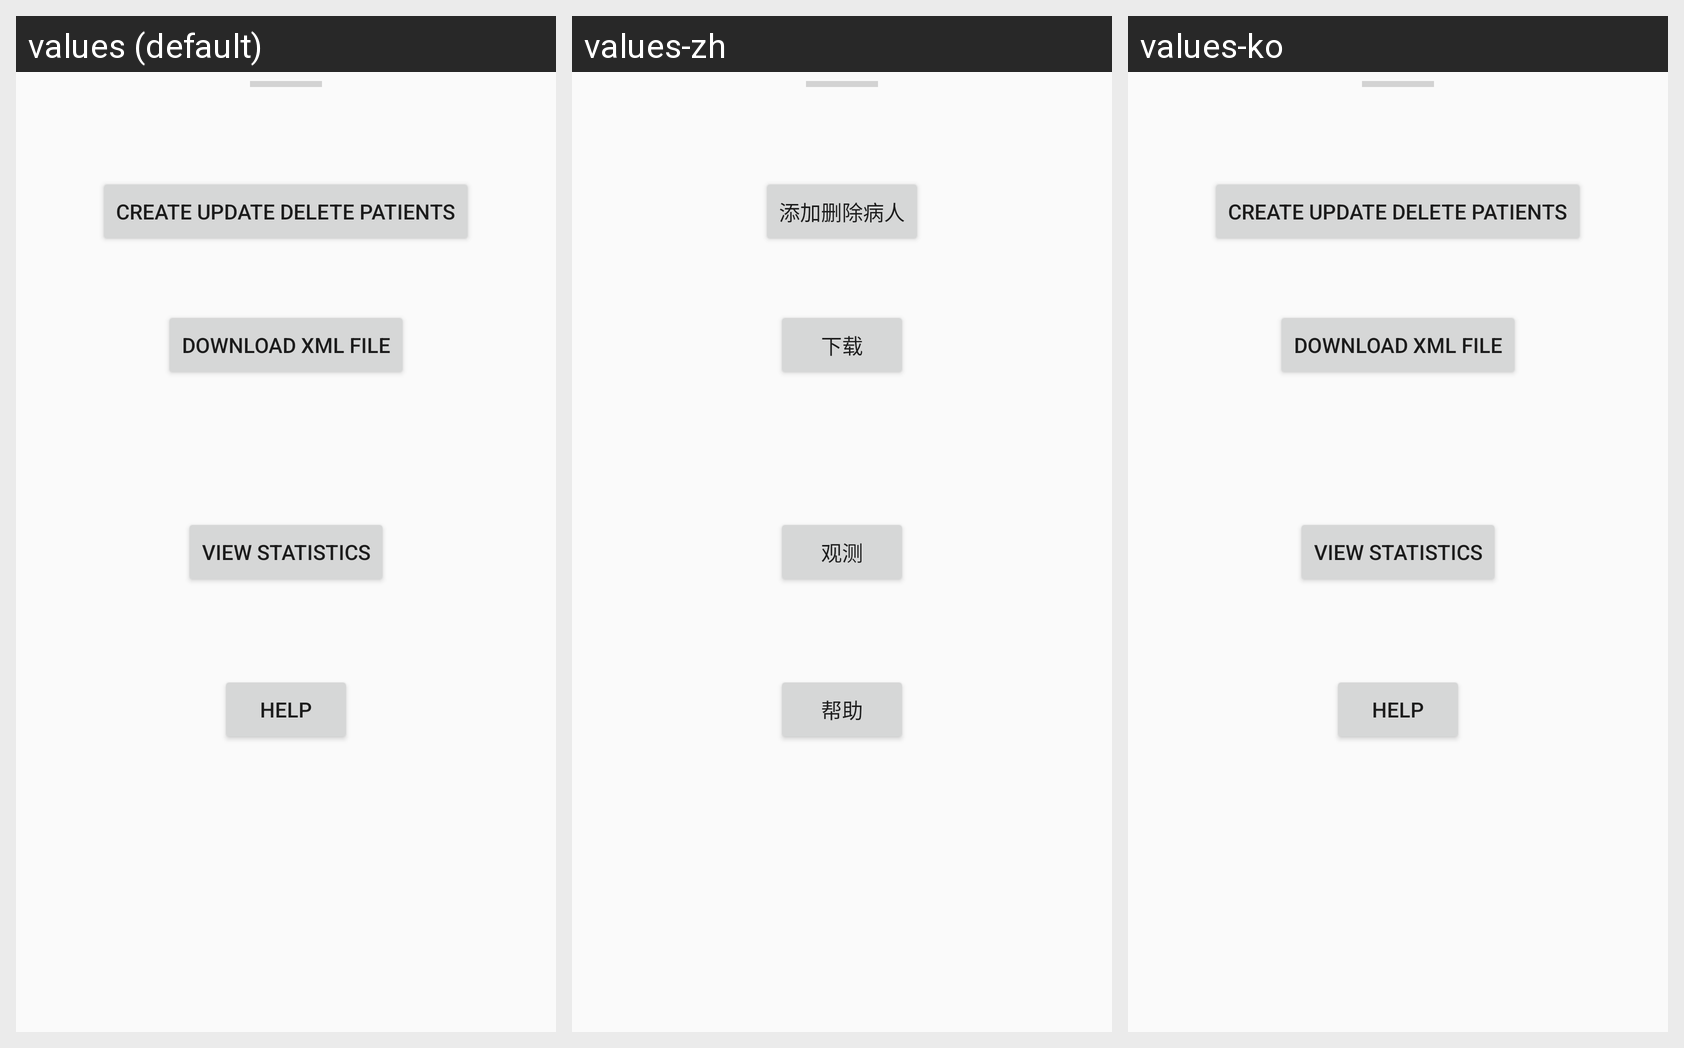

Here is an Android app screen in its default locale and in the app's own translations. Write out the translated-string differences for the strings that appear on this screen.
Android screen res/layout/activity_patient_intake_form.xml rendered under 3 locales, left to right: values (default), values-zh, values-ko. Device: Nexus 5 (rendered at 1080×1920; each locale shown at half size, 540×960, under a caption strip naming it); theme Theme.AppCompat.Light.NoActionBar.
Strings drawn on this screen, with the default value and each locale's value (text and hints the layout hard-codes, and strings that could not be matched under every locale, appear in the picture but are not listed):

patient_create_update_delete
  values: create update delete patients
  values-zh: 添加删除病人
  values-ko: create update delete patients  [not translated; the default value is used]

patient_download_xml_file
  values: download xml file
  values-zh: 下载
  values-ko: download xml file  [not translated; the default value is used]

patient_view_statistics
  values: view statistics
  values-zh: 观测
  values-ko: view statistics  [not translated; the default value is used]

patient_help_btn
  values: HELP
  values-zh: 帮助
  values-ko: HELP  [not translated; the default value is used]
